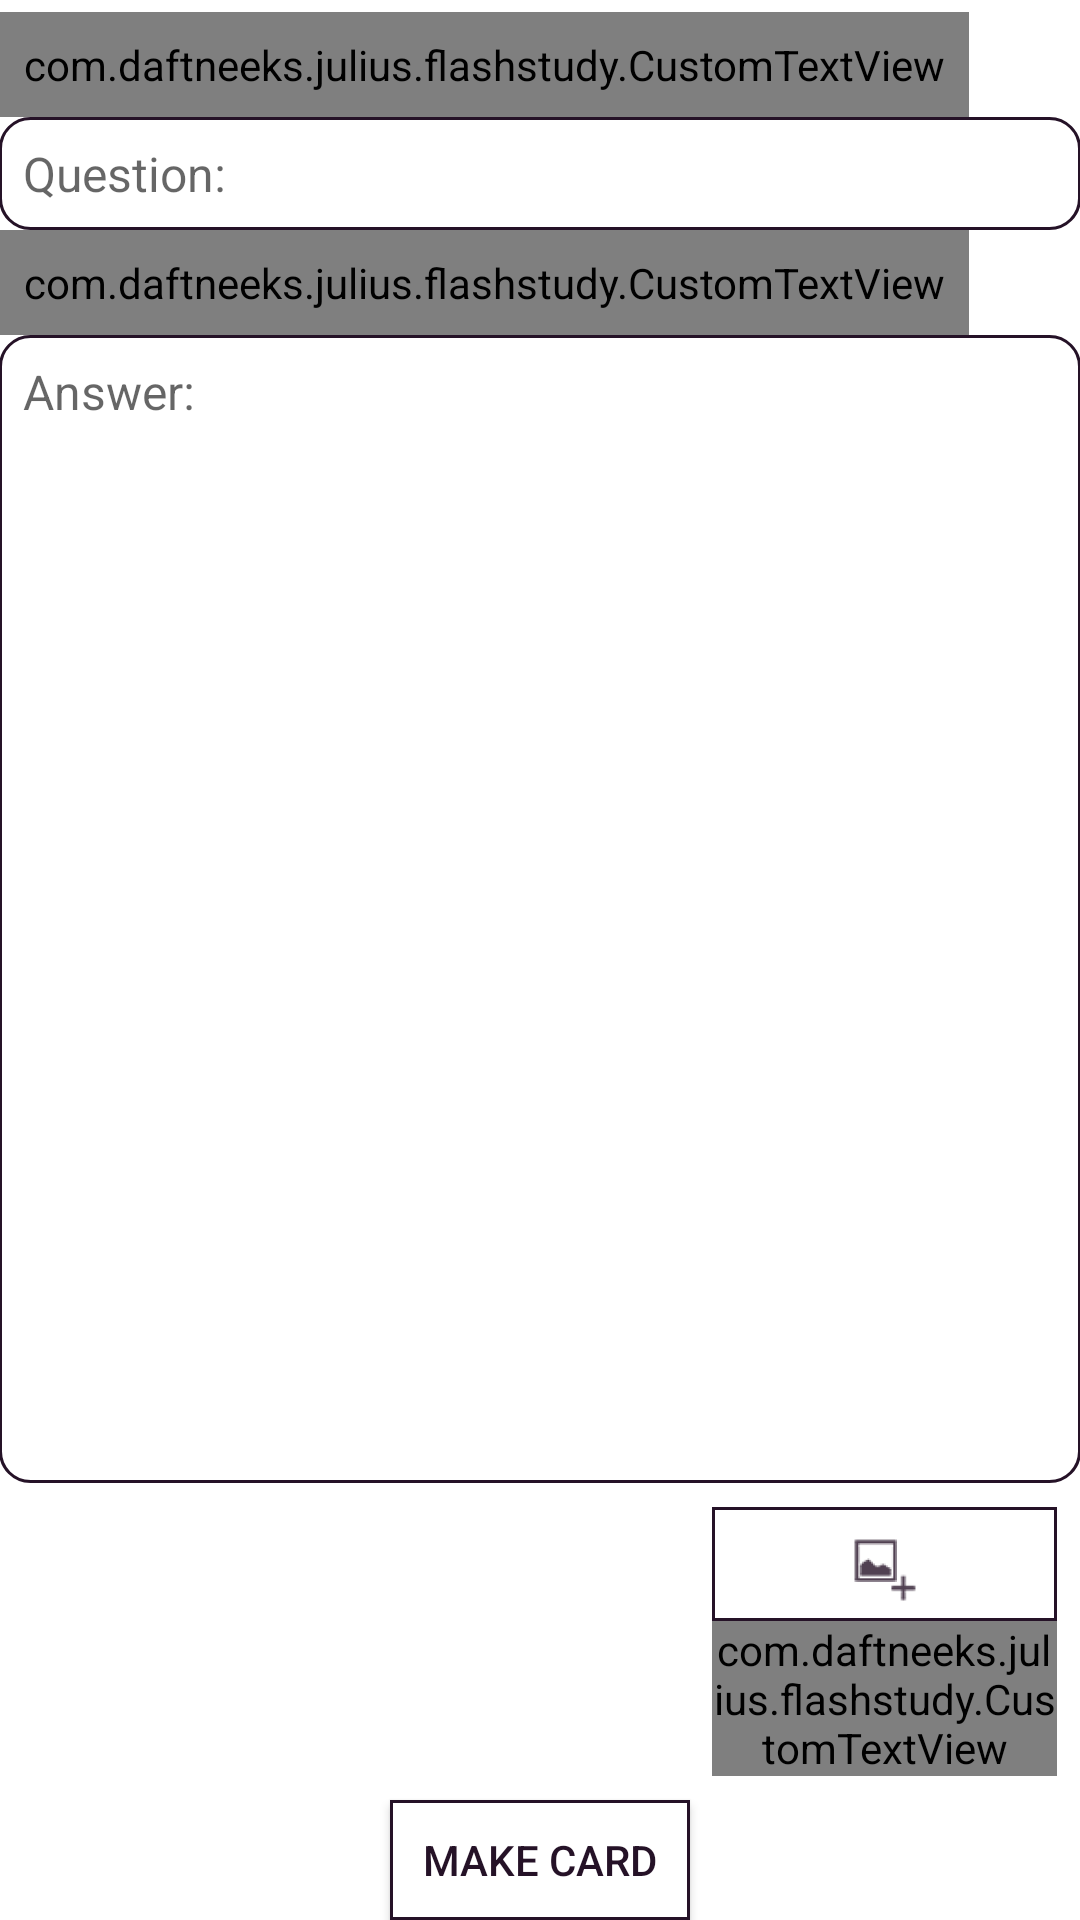

Write the Android layout XML for this screen, with the resource values it uses.
<!-- AndroidManifest.xml: application theme AppTheme -->
<!-- res/layout/fragment_add_edit_card.xml -->
<FrameLayout xmlns:android="http://schemas.android.com/apk/res/android"
    xmlns:tools="http://schemas.android.com/tools" android:layout_width="match_parent"
    android:layout_height="match_parent"
    tools:context="com.daftneeks.julius.flashstudy.AddEditCard">

    

    <RelativeLayout
        android:layout_width="match_parent"
        android:layout_height="match_parent"
        android:paddingLeft="@dimen/activity_horizontal_margin"
        android:paddingRight="@dimen/activity_horizontal_margin"
        android:paddingTop="@dimen/activity_vertical_margin"
        android:paddingBottom="@dimen/activity_vertical_margin">

        <com.daftneeks.julius.flashstudy.CustomTextView
            android:layout_width="wrap_content"
            android:layout_height="wrap_content"
            android:layout_marginTop="4dp"
            android:textAppearance="?android:attr/textAppearanceMedium"
            android:text="@string/question"
            android:layout_alignParentTop="true"
            android:id="@+id/cardQuestion"
            android:padding="8dp" />

        <EditText
            android:layout_width="fill_parent"
            android:layout_height="wrap_content"
            android:id="@+id/questionEditText"
            android:padding="8dp"
            android:maxHeight="120dp"
            android:scrollbars="vertical"
            android:gravity="top"
            android:hint="@string/question_hint"
            android:layout_below="@+id/cardQuestion"
            android:inputType="textCapSentences|text"
            android:textStyle="normal"
            style="@style/EditText" />
            

        <com.daftneeks.julius.flashstudy.CustomTextView
            android:layout_width="wrap_content"
            android:layout_height="wrap_content"
            android:textAppearance="?android:attr/textAppearanceMedium"
            android:text="@string/answer"
            android:id="@+id/cardAnswerTextView"
            android:layout_below="@+id/questionEditText"
            android:layout_alignParentLeft="true"
            android:layout_alignParentStart="true"
            android:padding="8dp" />
            


        <EditText
            android:layout_width="fill_parent"
            android:layout_height="wrap_content"
            android:id="@+id/answerEditText"
            android:padding="8dp"
            android:scrollbars="vertical"
            android:gravity="top"
            android:hint="@string/answer_hint"
            android:layout_below="@+id/cardAnswerTextView"
            android:layout_above="@+id/imageRow"
            android:inputType="textCapSentences|text|textMultiLine"
            style="@style/EditText" />
        

        <TableRow
            android:layout_width="match_parent"
            android:layout_height="wrap_content"
            android:layout_alignParentBottom="true"
            android:id="@+id/imageRow"
            android:layout_centerInParent="true"
            android:weightSum="3"
            android:layout_marginBottom="40dp"
            android:padding="8dp">
            

            <LinearLayout
                android:orientation="horizontal"
                android:layout_width="0dp"
                android:layout_height="match_parent"
                android:layout_weight="2">

                <ImageView
                    android:layout_width="wrap_content"
                    android:layout_height="50dp"
                    android:id="@+id/imageView"
                    android:visibility="invisible" />
            </LinearLayout>

            <LinearLayout
                android:orientation="vertical"
                android:layout_width="0dp"
                android:layout_height="match_parent"
                android:layout_weight="1">

                <ImageButton
                    android:layout_width="match_parent"
                    android:layout_height="wrap_content"
                    android:id="@+id/selectImageButton"
                    android:text="@string/select_image"
                    android:src="@drawable/ic_action_new_picture"
                    android:background="@drawable/button_background"
                    style="@android:style/ButtonBar"
                    android:layout_gravity="center"
                    android:contentDescription="@string/select_image" />

                <com.daftneeks.julius.flashstudy.CustomTextView
                    android:layout_width="wrap_content"
                    android:layout_height="wrap_content"
                    android:textAppearance="?android:attr/textAppearanceSmall"
                    android:text="@string/select_image"
                    android:id="@+id/textView"
                    android:layout_gravity="center" />
            </LinearLayout>

        </TableRow>
        <Button
            android:layout_width="100dp"
            android:layout_height="40dp"
            android:layout_centerInParent="true"
            android:text="@string/make_card"
            android:id="@+id/makeCardButton"
            android:layout_alignParentBottom="true"
            android:textColor="#251227"
            android:background="@drawable/button_background" />

    </RelativeLayout>
</FrameLayout>
<!-- resources referenced by this layout -->
<resources>
  <!-- drawable button_background (drawable) -->
  <?xml version="1.0" encoding="utf-8"?>
  <selector xmlns:android="http://schemas.android.com/apk/res/android"
      android:color="@color/myPrimary"
      android:shape="rectangle">
  
      <item android:state_pressed="true">
          <shape>
              <solid android:color="@color/myPrimary"/>
          </shape>
      </item>
  
      <item>
          <shape>
              <stroke android:width="1dp"
                  android:color="@color/myPrimary"/>
              <solid android:color="#fff"/>
          </shape>
      </item>
  
  </selector>
  <!-- drawable ic_action_new_picture: png bitmap (drawable-hdpi, 824 bytes) -->
  <string name="answer">Answer:</string>
  <string name="answer_hint">Answer:</string>
  <string name="make_card">Make Card</string>
  <string name="question">Question:</string>
  <string name="question_hint">Question:</string>
  <string name="select_image">Select Image</string>
  <style name="EditText" parent="Widget.AppCompat.EditText">
          <item name="android:layout_height">match_parent</item>
          <item name="android:layout_width">match_parent</item>
          <item name="android:gravity">fill</item>
          <item name="android:background">@drawable/edit_text_background</item>
          <item name="android:textSize">16sp</item>
      </style>
  <style name="AppTheme" parent="Theme.AppCompat.Light.DarkActionBar">
  
          <item name="android:windowBackground">@color/background</item>
          <item name="colorPrimary">#251227</item>
          <item name="colorPrimaryDark">#1E0920</item>
          <item name="colorAccent">#665269</item>
      </style>
  <color name="myPrimary">#251227</color>
  <!-- drawable edit_text_background (drawable) -->
  <?xml version="1.0" encoding="utf-8"?>
  <shape xmlns:android="http://schemas.android.com/apk/res/android"
  android:shape="rectangle">
  
  <corners android:radius="10dp"/>
  <stroke android:color="#251227" android:width="1dp"/>
      <solid android:color="#fff"/>
  <padding android:bottom="12dp" android:left="12dp"
      android:right="12dp" android:top="12dp"/>
  
  </shape>
  <color name="background">#fff</color>
</resources>
